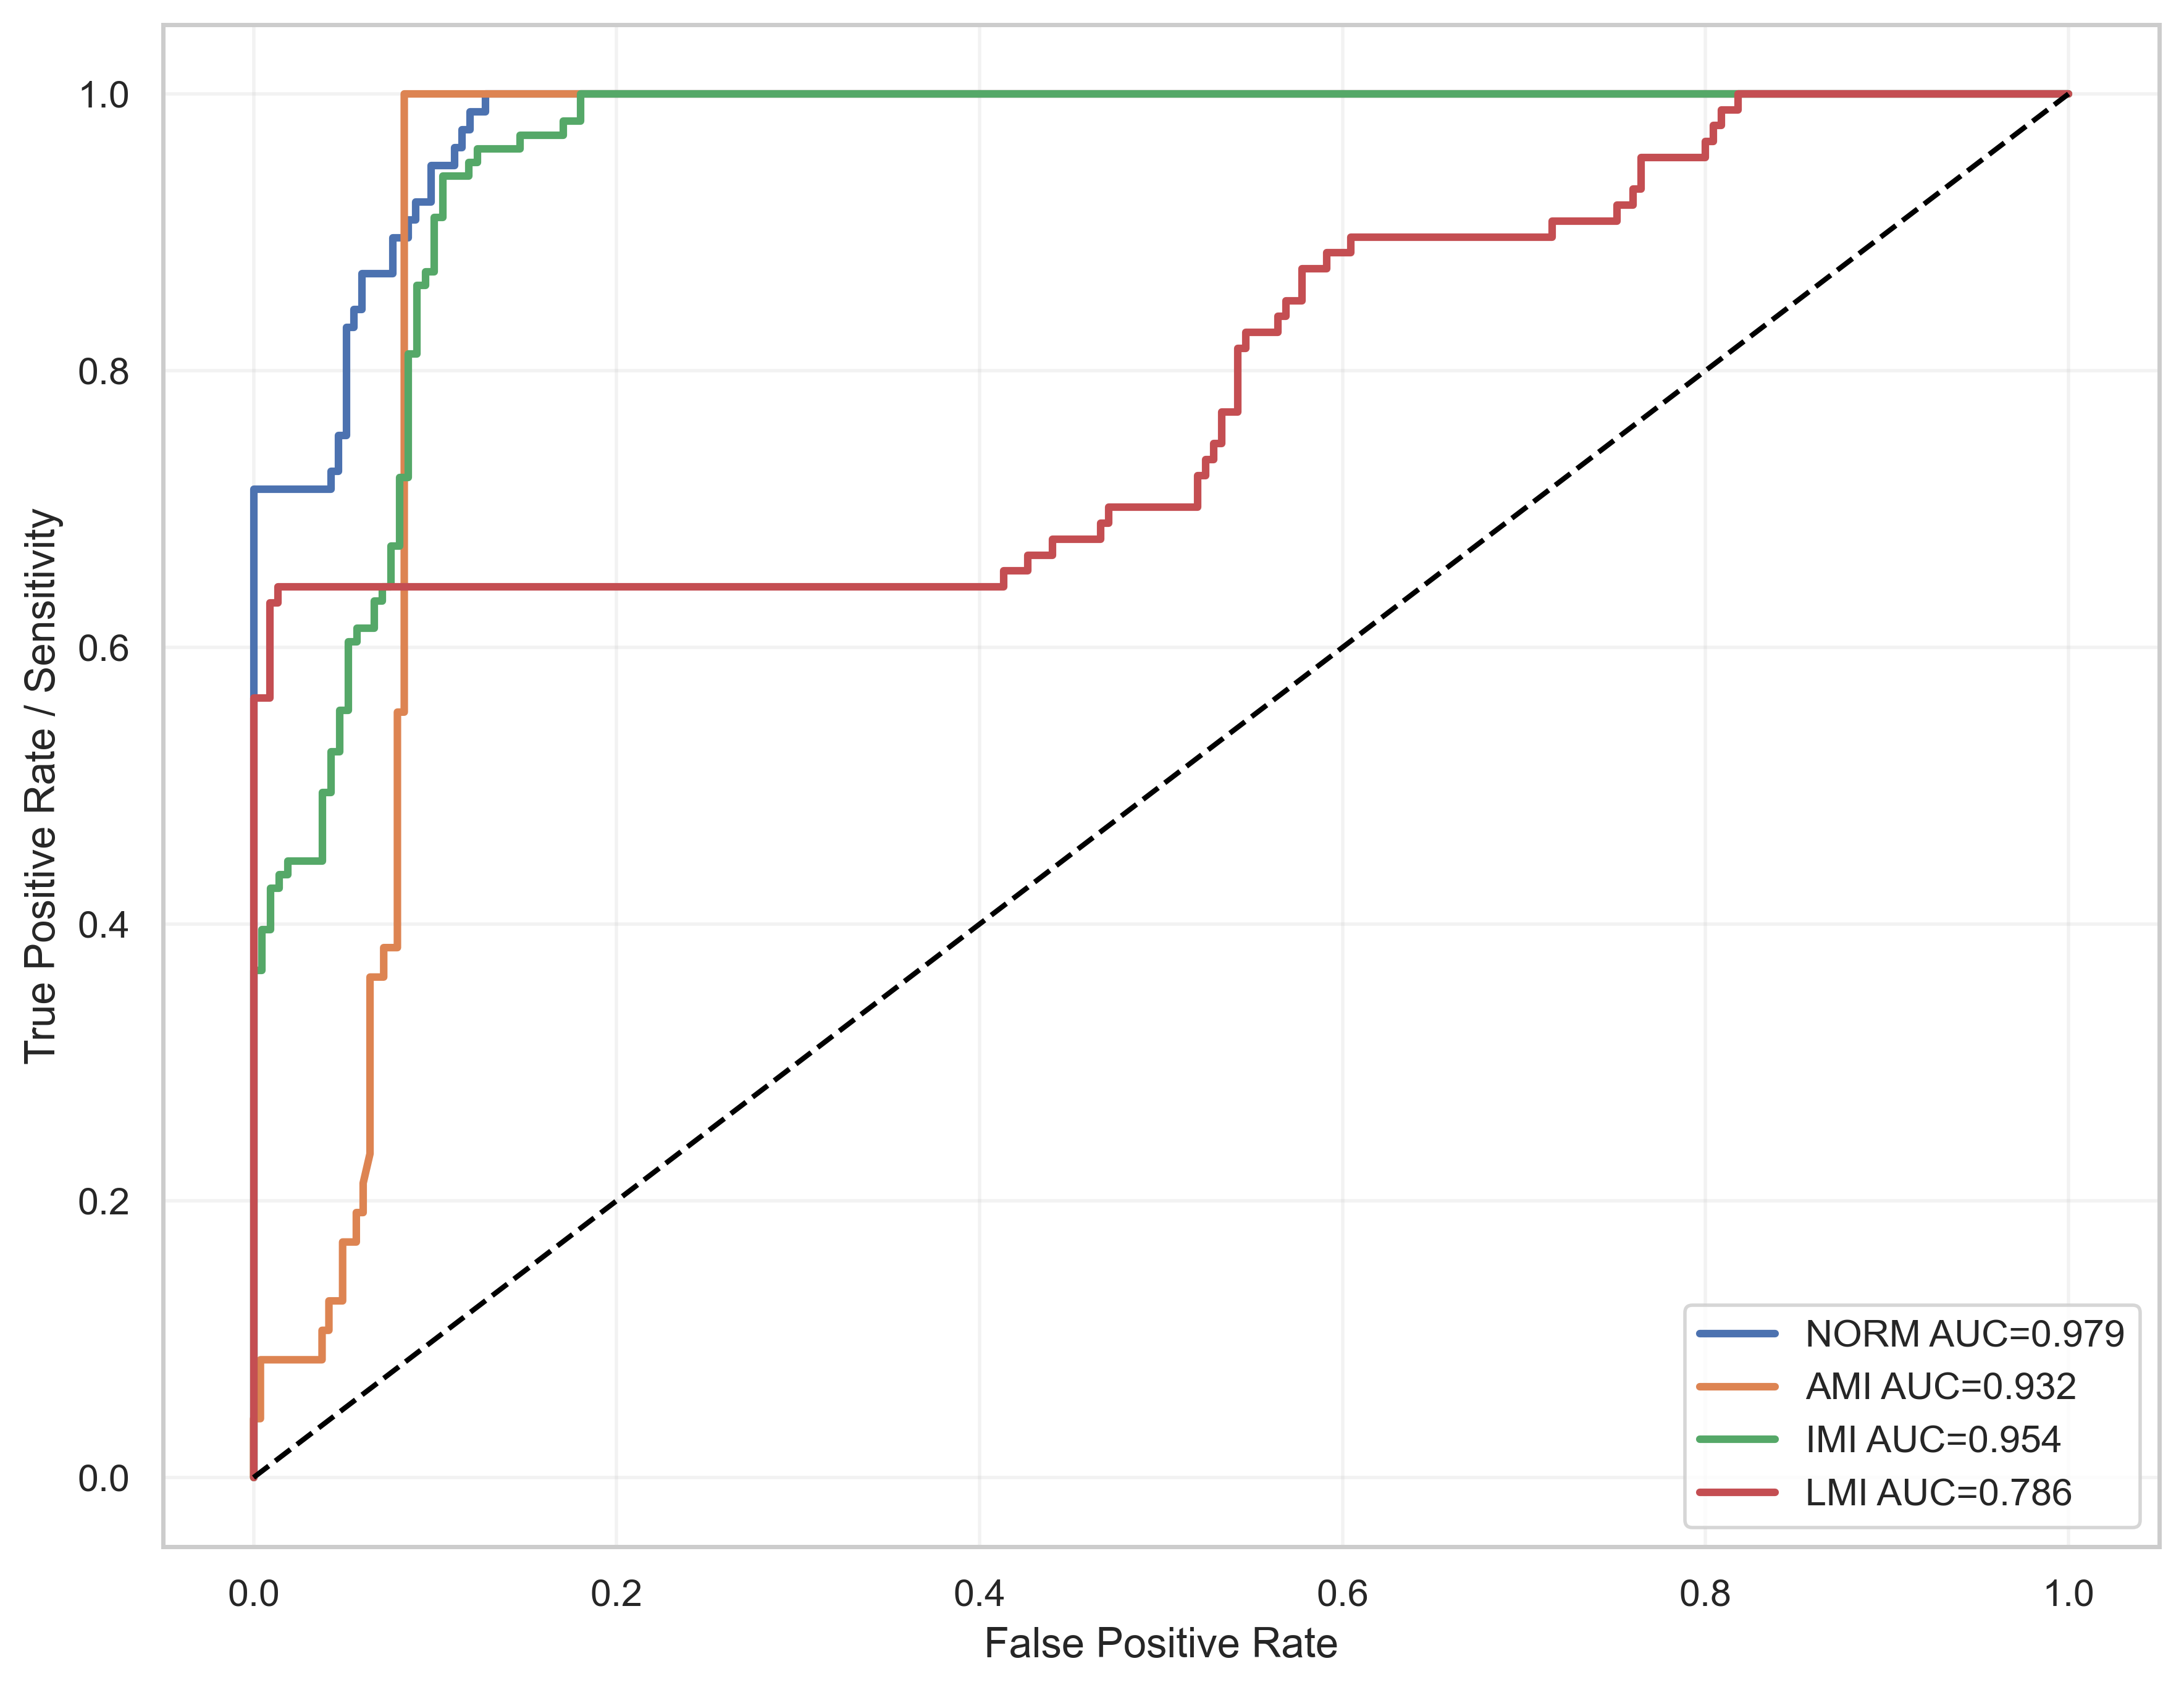

The file beside this chart, header and first rows:
label, fpr, tpr, auc
NORM, 0.0, 0.0, 0.9791
NORM, 0.0, 0.01299, 0.9791
NORM, 0.0, 0.1818, 0.9791
NORM, 0.0, 0.2078, 0.9791
NORM, 0.0, 0.2468, 0.9791
NORM, 0.0, 0.2727, 0.9791
NORM, 0.0, 0.7143, 0.9791
NORM, 0.04255, 0.7143, 0.9791
NORM, 0.04255, 0.7273, 0.9791
NORM, 0.04681, 0.7273, 0.9791
NORM, 0.04681, 0.7532, 0.9791
NORM, 0.05106, 0.7532, 0.9791
NORM, 0.05106, 0.8312, 0.9791
NORM, 0.05532, 0.8312, 0.9791
NORM, 0.05532, 0.8442, 0.9791
NORM, 0.05957, 0.8442, 0.9791
NORM, 0.05957, 0.8701, 0.9791
NORM, 0.0766, 0.8701, 0.9791
NORM, 0.0766, 0.8961, 0.9791
NORM, 0.08511, 0.8961, 0.9791
NORM, 0.08511, 0.9091, 0.9791
NORM, 0.08936, 0.9091, 0.9791
NORM, 0.08936, 0.9221, 0.9791
NORM, 0.09787, 0.9221, 0.9791
NORM, 0.09787, 0.9481, 0.9791
NORM, 0.1106, 0.9481, 0.9791
NORM, 0.1106, 0.961, 0.9791
NORM, 0.1149, 0.961, 0.9791
NORM, 0.1149, 0.974, 0.9791
NORM, 0.1191, 0.974, 0.9791
NORM, 0.1191, 0.987, 0.9791
NORM, 0.1277, 0.987, 0.9791
NORM, 0.1277, 1.0, 0.9791
NORM, 1.0, 1.0, 0.9791
AMI, 0.0, 0.0, 0.932
AMI, 0.0, 0.02128, 0.932
AMI, 0.0, 0.04255, 0.932
AMI, 0.003774, 0.04255, 0.932
AMI, 0.003774, 0.08511, 0.932
AMI, 0.03774, 0.08511, 0.932
AMI, 0.03774, 0.1064, 0.932
AMI, 0.04151, 0.1064, 0.932
AMI, 0.04151, 0.1277, 0.932
AMI, 0.04906, 0.1277, 0.932
AMI, 0.04906, 0.1702, 0.932
AMI, 0.0566, 0.1702, 0.932
AMI, 0.0566, 0.1915, 0.932
AMI, 0.06038, 0.1915, 0.932
AMI, 0.06038, 0.2128, 0.932
AMI, 0.06415, 0.234, 0.932
AMI, 0.06415, 0.3617, 0.932
AMI, 0.0717, 0.3617, 0.932
AMI, 0.0717, 0.383, 0.932
AMI, 0.07925, 0.383, 0.932
AMI, 0.07925, 0.5532, 0.932
AMI, 0.08302, 0.5532, 0.932
AMI, 0.08302, 1.0, 0.932
AMI, 1.0, 1.0, 0.932
IMI, 0.0, 0.0, 0.9542
IMI, 0.0, 0.009901, 0.9542
... 106 more rows
